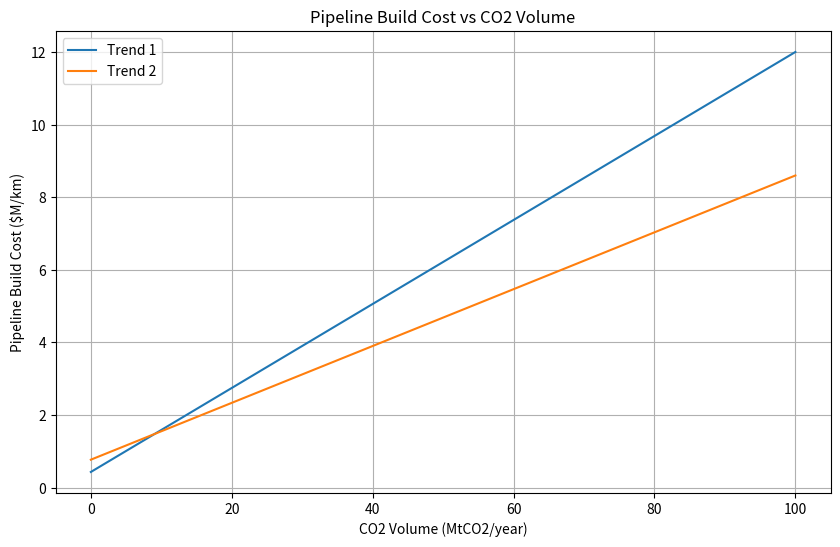

The matplotlib source for this figure:
import numpy as np
import matplotlib.pyplot as plt

# Data slope dan intercept
slope = [0.1157192, 0.0783067]  # Slope (kemiringan)
intercept = [0.4316551, 0.770037]  # Intercept

# Fungsi untuk menghitung biaya pembangunan pipa berdasarkan volume CO2
def calculate_pipeline_build_cost(volume_CO2, slope, intercept):
    return slope * volume_CO2 + intercept

# Volume CO2 yang dipindahkan (dalam satuan MtCO2/year)
volume_CO2 = np.linspace(0, 100, 100)  # Di sini, kita menggunakan rentang dari 0 hingga 100 MtCO2/year

# Membuat grafik
plt.figure(figsize=(10, 6))

# Plot untuk setiap tren biaya
for i in range(len(slope)):
    plt.plot(volume_CO2, calculate_pipeline_build_cost(volume_CO2, slope[i], intercept[i]), label=f'Trend {i+1}')

plt.title('Pipeline Build Cost vs CO2 Volume')
plt.xlabel('CO2 Volume (MtCO2/year)')
plt.ylabel('Pipeline Build Cost ($M/km)')
plt.legend()
plt.grid(True)

# # Mengatur sumbu y dalam skala logaritmik
# plt.yscale('log')

# Menampilkan grafik
plt.show()